Image classification data set "split_toilets" (007subhajitrajhalder/Amar-Sohor on GitHub). Class labels (7): broken public toilet, broken public urinal, clean public toilet, clean public urinal, dirty public toilet, dirty public urinal, irrelevant image.

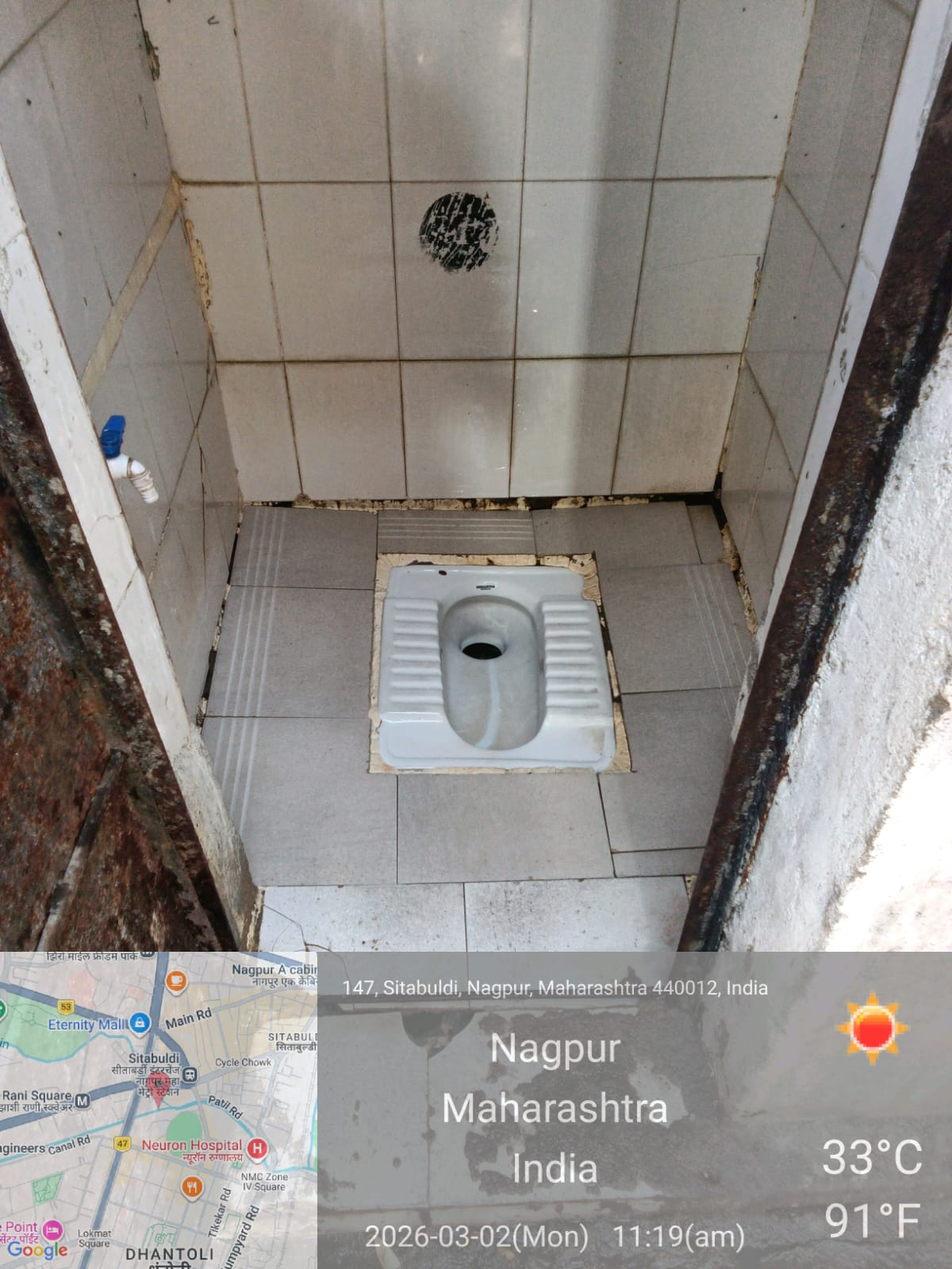
Label: clean public toilet

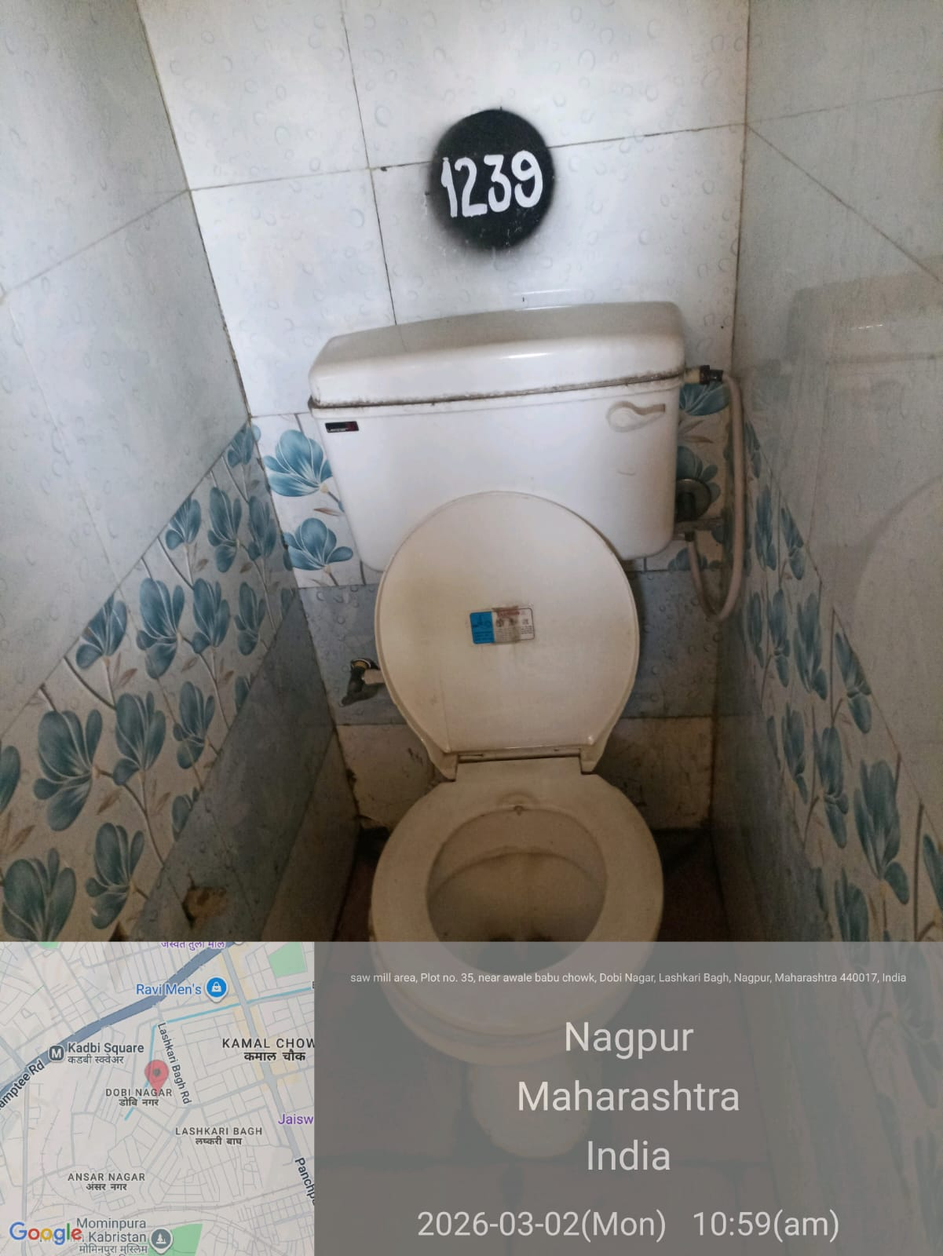
Label: dirty public toilet

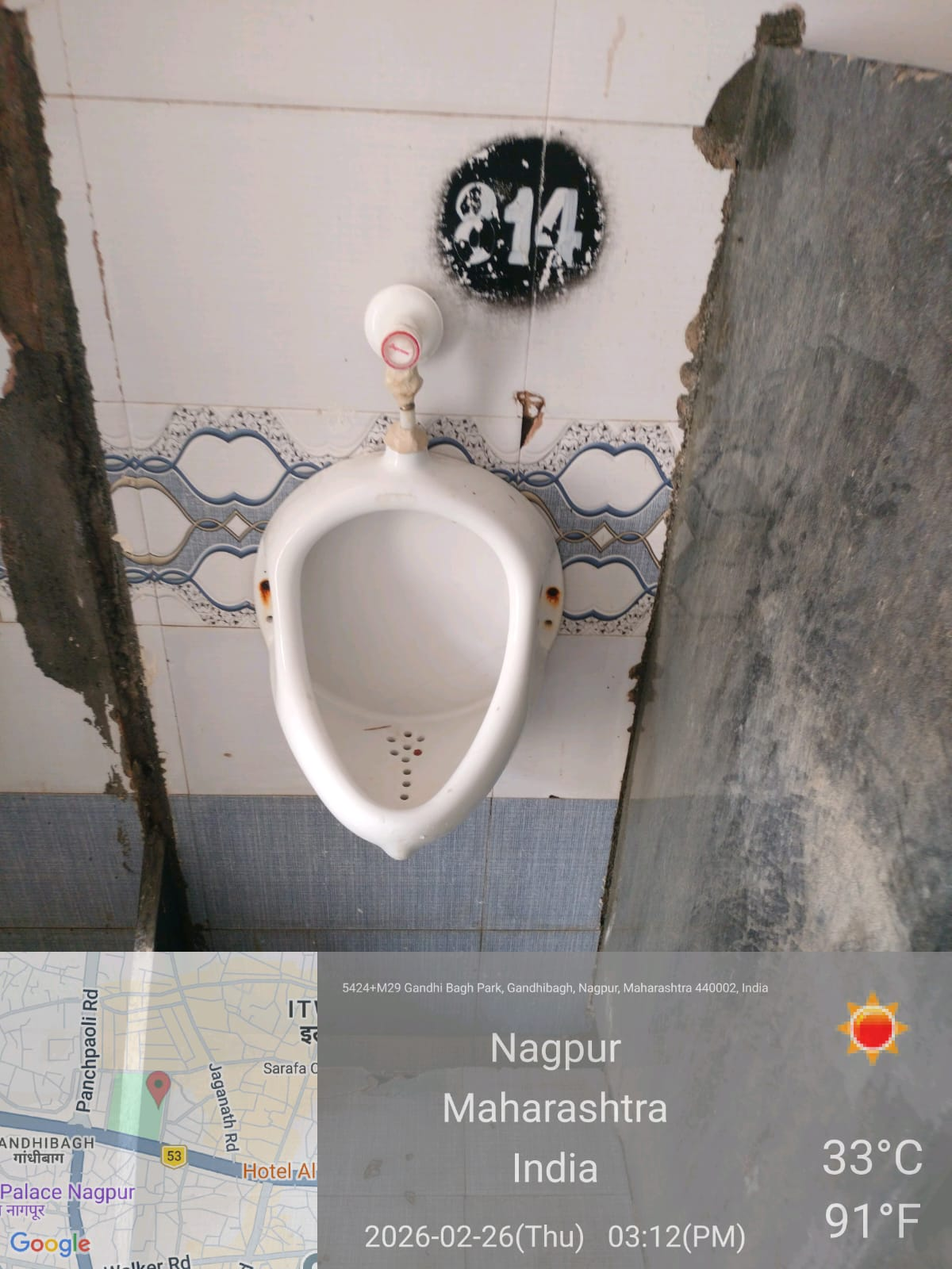
Label: clean public urinal

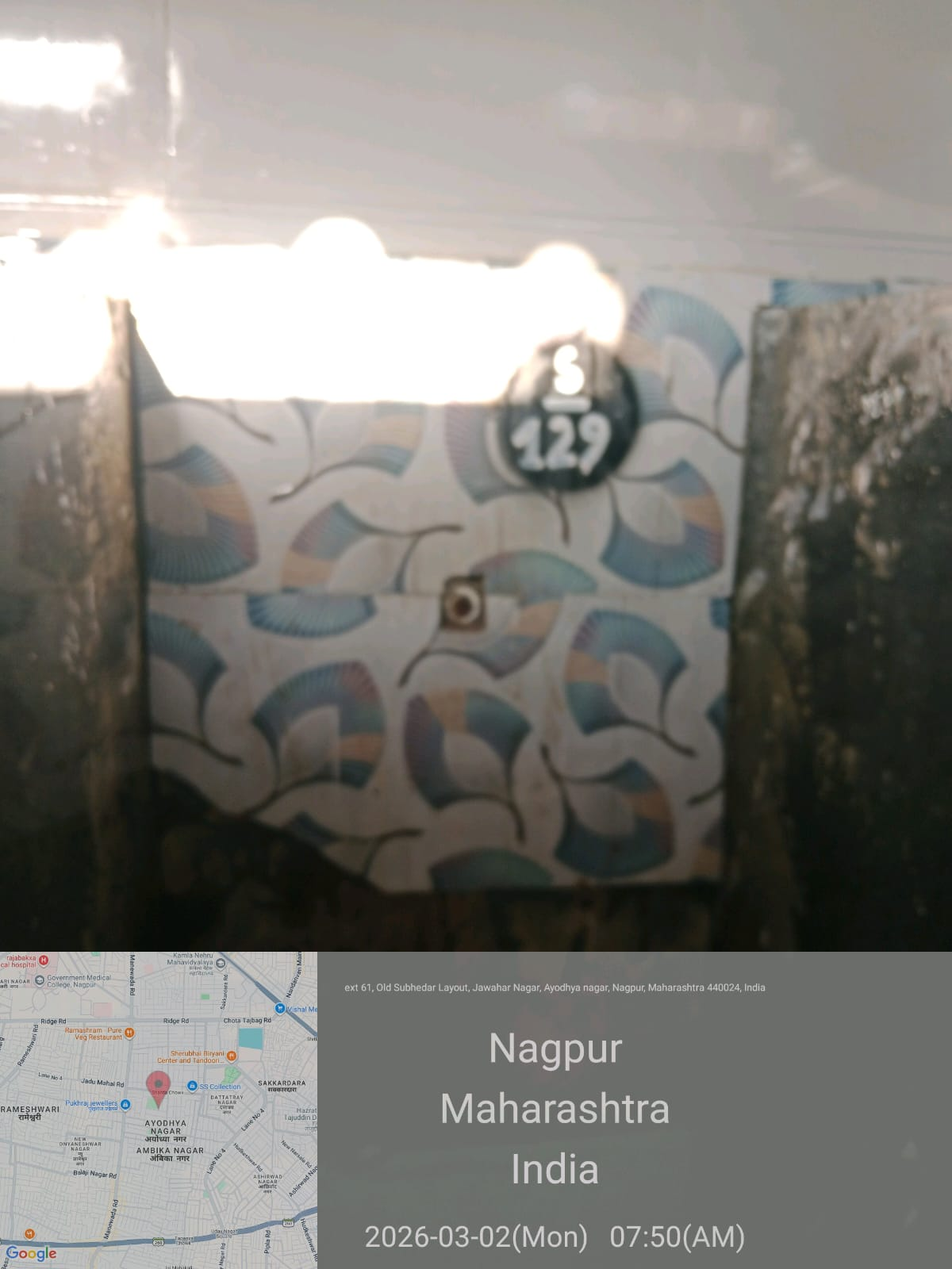
Label: irrelevant image

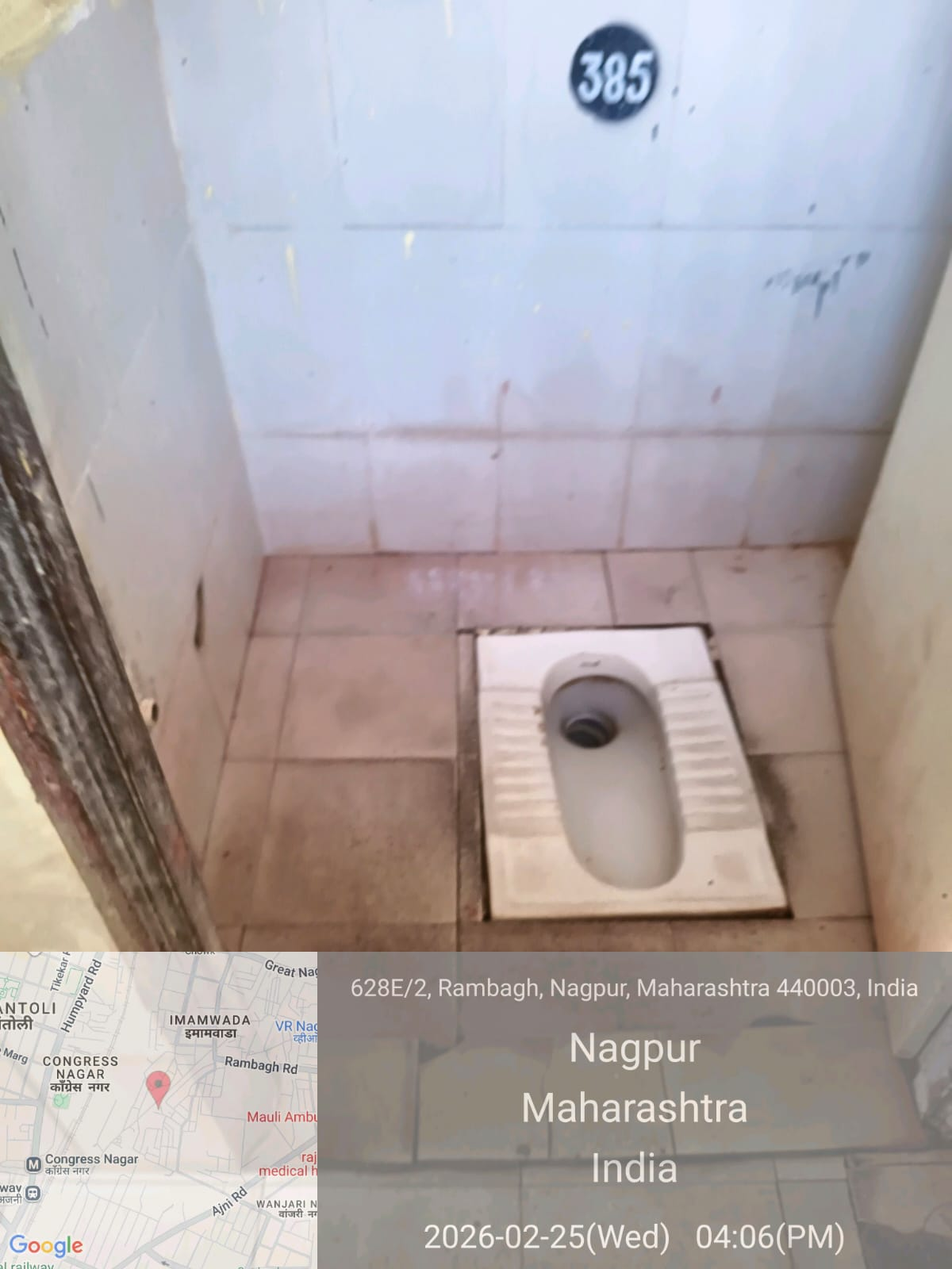
Label: dirty public toilet

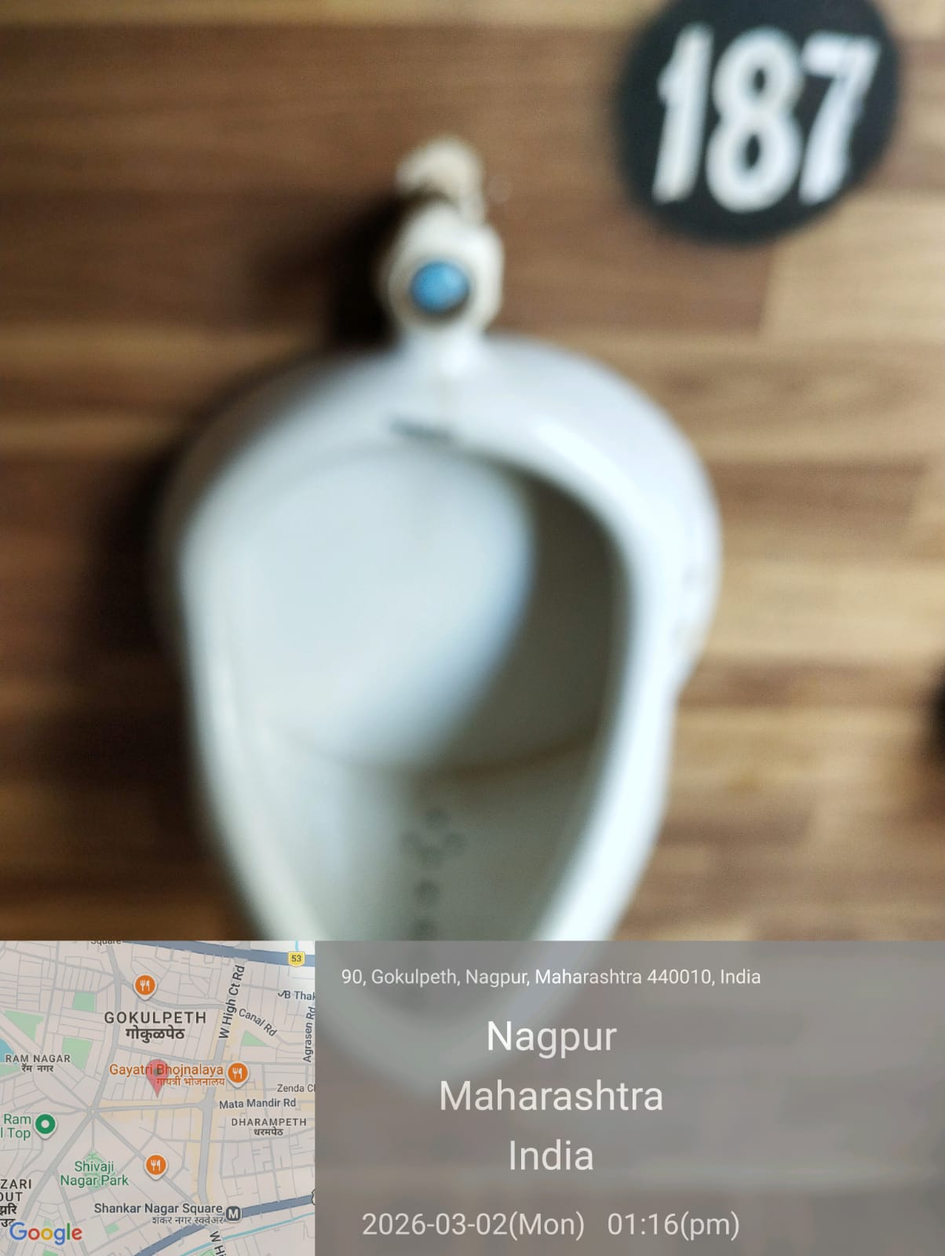
Label: clean public toilet
